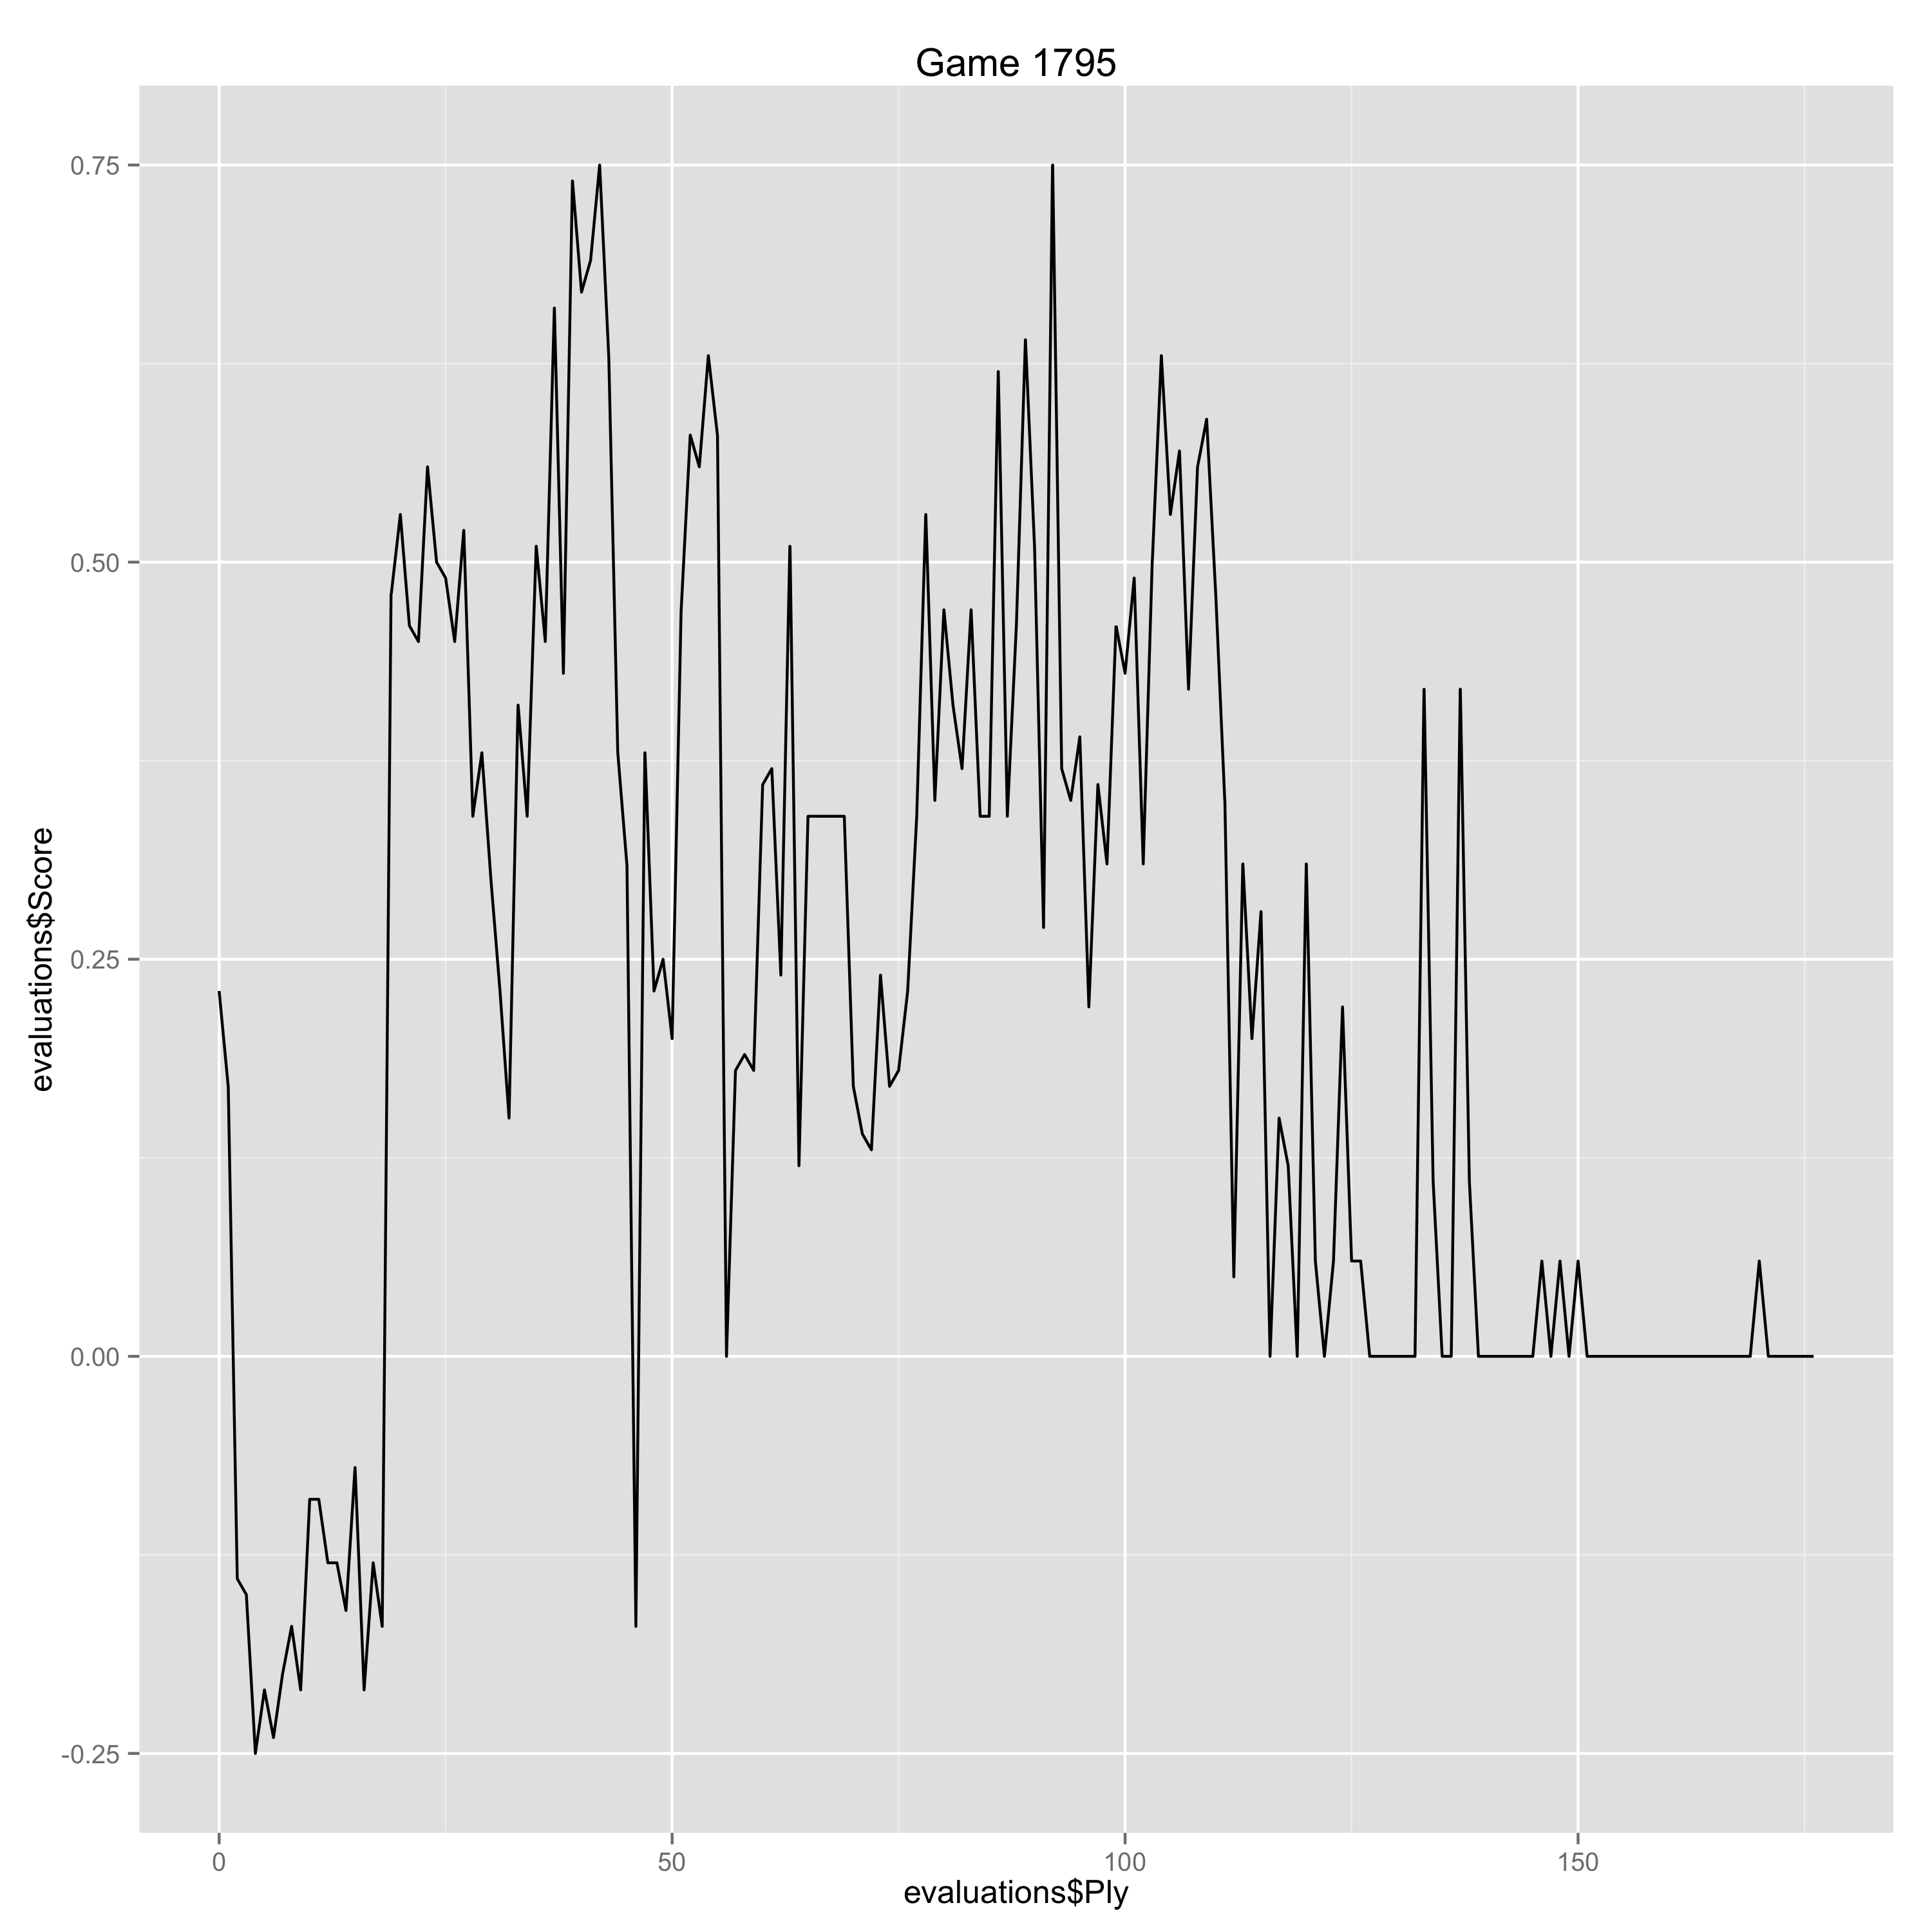

The table this chart was drawn from, first rows:
Ply, Move, White, Black, Score, Eval, Comment
0, [1], e4, , 0.23, 0.23, 
1, [1], , e6, 0.17, 0.06, 
2, [2], d3, , -0.14, -0.31, 
3, [2], , d5, -0.15, 0.01, 
4, [3], Nd2, , -0.25, -0.1, 
5, [3], , c5, -0.21, -0.04, 
6, [4], g3, , -0.24, -0.03, 
7, [4], , Bd6, -0.2, -0.04, 
8, [5], Bg2, , -0.17, 0.03, 
9, [5], , Ne7, -0.21, 0.04, 
10, [6], f4, , -0.09, 0.12, 
11, [6], , O-O, -0.09, 0.0, 
12, [7], Ngf3, , -0.13, -0.04, 
13, [7], , Nbc6, -0.13, 0.0, 
14, [8], O-O, , -0.16, -0.03, 
15, [8], , b5, -0.07, -0.09, 
16, [9], Re1, , -0.21, -0.14, 
17, [9], , c4, -0.13, -0.08, 
18, [10], d4, , -0.17, -0.04, 
19, [10], , dxe4, 0.48, -0.65, 
20, [11], Nxe4, , 0.53, 0.05, 
21, [11], , Bb7, 0.46, 0.07, 
22, [12], c3, , 0.45, -0.01, 
23, [12], , Nd5, 0.56, -0.11, 
24, [13], b3, , 0.5, -0.06, 
25, [13], , Be7, 0.49, 0.01, 
26, [14], bxc4, , 0.45, -0.04, 
27, [14], , bxc4, 0.52, -0.07, 
28, [15], Qc2, , 0.34, -0.18, 
29, [15], , h6, 0.38, -0.04, 
30, [16], Ned2, , 0.3, -0.08, 
31, [16], , Rc8, 0.23, 0.07, 
32, [17], Rb1, , 0.15, -0.08, 
33, [17], , Qc7, 0.41, -0.26, 
34, [18], Nf1, , 0.34, -0.07, 
35, [18], , Rfd8, 0.51, -0.17, 
36, [19], Ne3, , 0.45, -0.06, 
37, [19], , Nxe3, 0.66, -0.21, 
38, [20], Bxe3, , 0.43, -0.23, 
39, [20], , Bf8, 0.74, -0.31, 
40, [21], f5, , 0.67, -0.07, 
41, [21], , exf5, 0.69, -0.02, 
42, [22], Bf4, , 0.75, 0.06, 
43, [22], , Bd6, 0.63, 0.12, 
44, [23], Ne5, , 0.38, -0.25, 
45, [23], , Ba8, 0.31, 0.07, 
46, [24], Qxf5, , -0.17, -0.48, 
47, [24], , Nxe5, 0.38, -0.55, 
48, [25], Bxe5, , 0.23, -0.15, 
49, [25], , Bxg2, 0.25, -0.02, 
50, [26], Kxg2, , 0.2, -0.05, 
51, [26], , Re8, 0.47, -0.27, 
52, [27], Qf3, , 0.58, 0.11, 
53, [27], , Bxe5, 0.56, 0.02, 
54, [28], Rb7, , 0.63, 0.07, 
55, [28], , Qc6, 0.58, 0.05, 
56, [29], dxe5, , 0.0, -0.58, 
57, [29], , Qxf3+, 0.18, -0.18, 
58, [30], Kxf3, , 0.19, 0.01, 
59, [30], , a6, 0.18, 0.01, 
... 117 more rows
